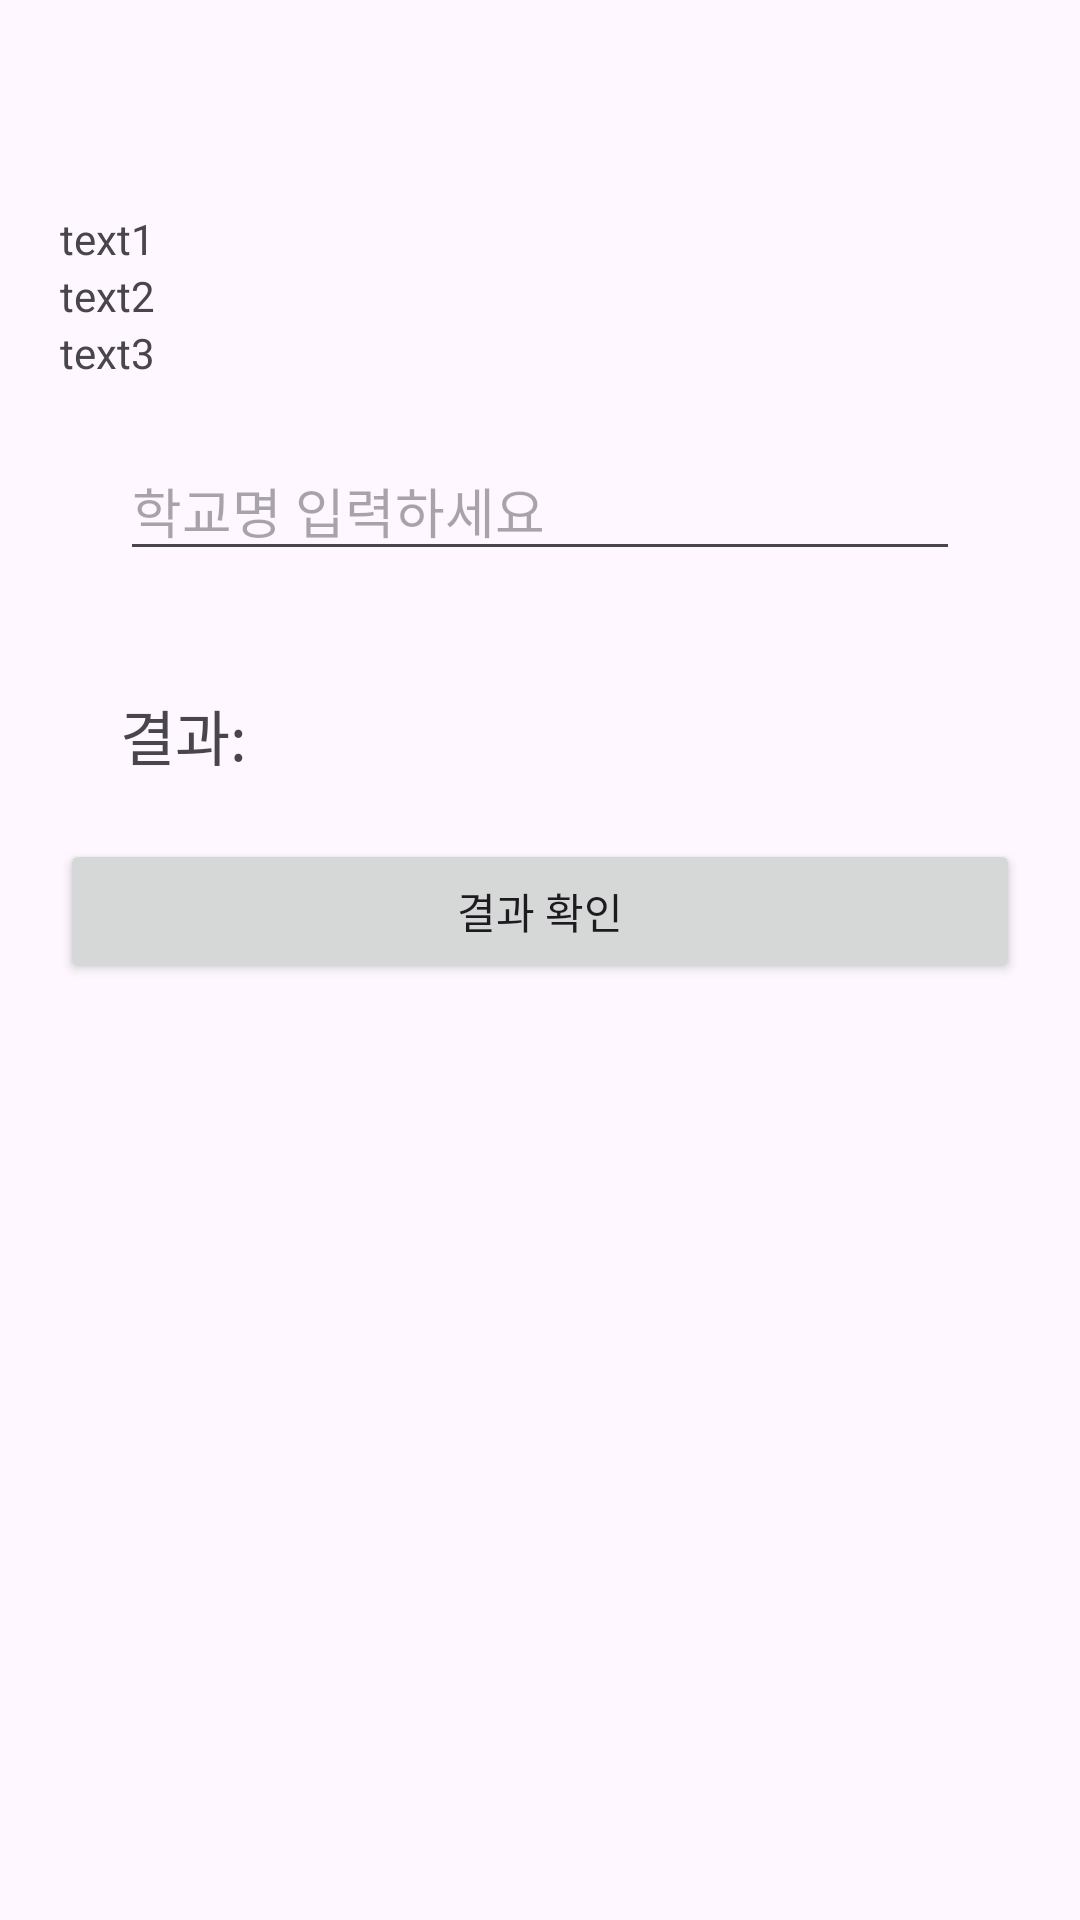

Layout XML and referenced resources for this Android screen:
<!-- AndroidManifest.xml: application theme Theme.BasicWiget -->
<!-- res/layout/activity_main2.xml -->
<?xml version="1.0" encoding="utf-8"?>
<LinearLayout xmlns:android="http://schemas.android.com/apk/res/android"
    android:id="@+id/main"
    android:padding="20dp"
    android:orientation="vertical"
    android:layout_width="match_parent"
    android:layout_height="match_parent">

    <TextView
        android:id="@+id/text1"
        android:layout_width="match_parent"
        android:layout_height="wrap_content"
        android:layout_marginTop="50dp"
        android:text="text1"/>
    <TextView
        android:id="@+id/text2"
        android:layout_width="match_parent"
        android:layout_height="wrap_content"
        android:text="text2"/>
    <TextView
        android:id="@+id/text3"
        android:layout_width="match_parent"
        android:layout_height="wrap_content"
        android:text="text3"/>
    <EditText
        android:id="@+id/edit1"
        android:layout_width="match_parent"
        android:layout_height="wrap_content"
        android:layout_margin="20dp"
        android:hint="학교명 입력하세요"/>
    <TextView
        android:id="@+id/textResult"
        android:layout_width="match_parent"
        android:layout_height="wrap_content"
        android:textSize="20sp"
        android:layout_margin="20dp"
        android:text="결과:"/>
    <Button
        android:id="@+id/btnResult"
        android:layout_width="match_parent"
        android:layout_height="wrap_content"
        android:text="결과 확인"/>


</LinearLayout>
<!-- resources referenced by this layout -->
<resources>
  <style name="Theme.BasicWiget" parent="Base.Theme.BasicWiget" />
  <style name="Base.Theme.BasicWiget" parent="Theme.Material3.DayNight.NoActionBar">
          
          
      </style>
</resources>
